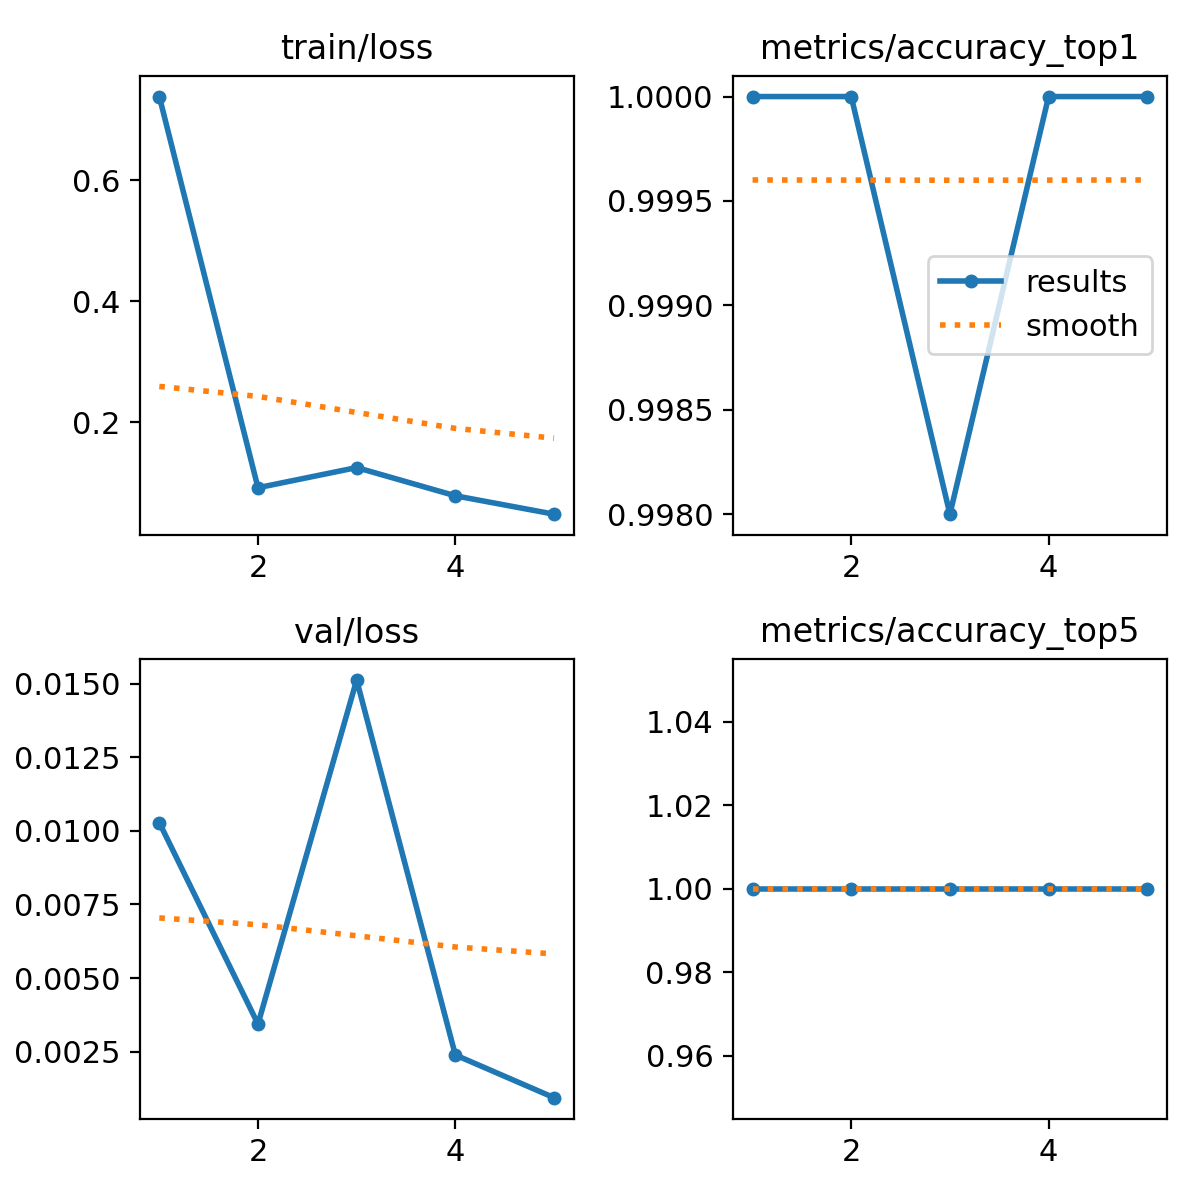

The file beside this chart, header and first rows:
epoch, time, train/loss, metrics/accuracy_top1, metrics/accuracy_top5, val/loss, lr/pg0, lr/pg1, lr/pg2
1, 40.43, 0.7386, 1, 1, 0.01028, 0.0003636, 0.0003636, 0.0003636
2, 75.16, 0.09199, 1, 1, 0.00344, 0.0005886, 0.0005886, 0.0005886
3, 106.9, 0.1253, 0.998, 1, 0.01512, 0.000667, 0.000667, 0.000667
4, 138.7, 0.0787, 1, 1, 0.00239, 0.0004511, 0.0004511, 0.0004511
5, 169.3, 0.0483, 1, 1, 0.00094, 0.0002311, 0.0002311, 0.0002311
